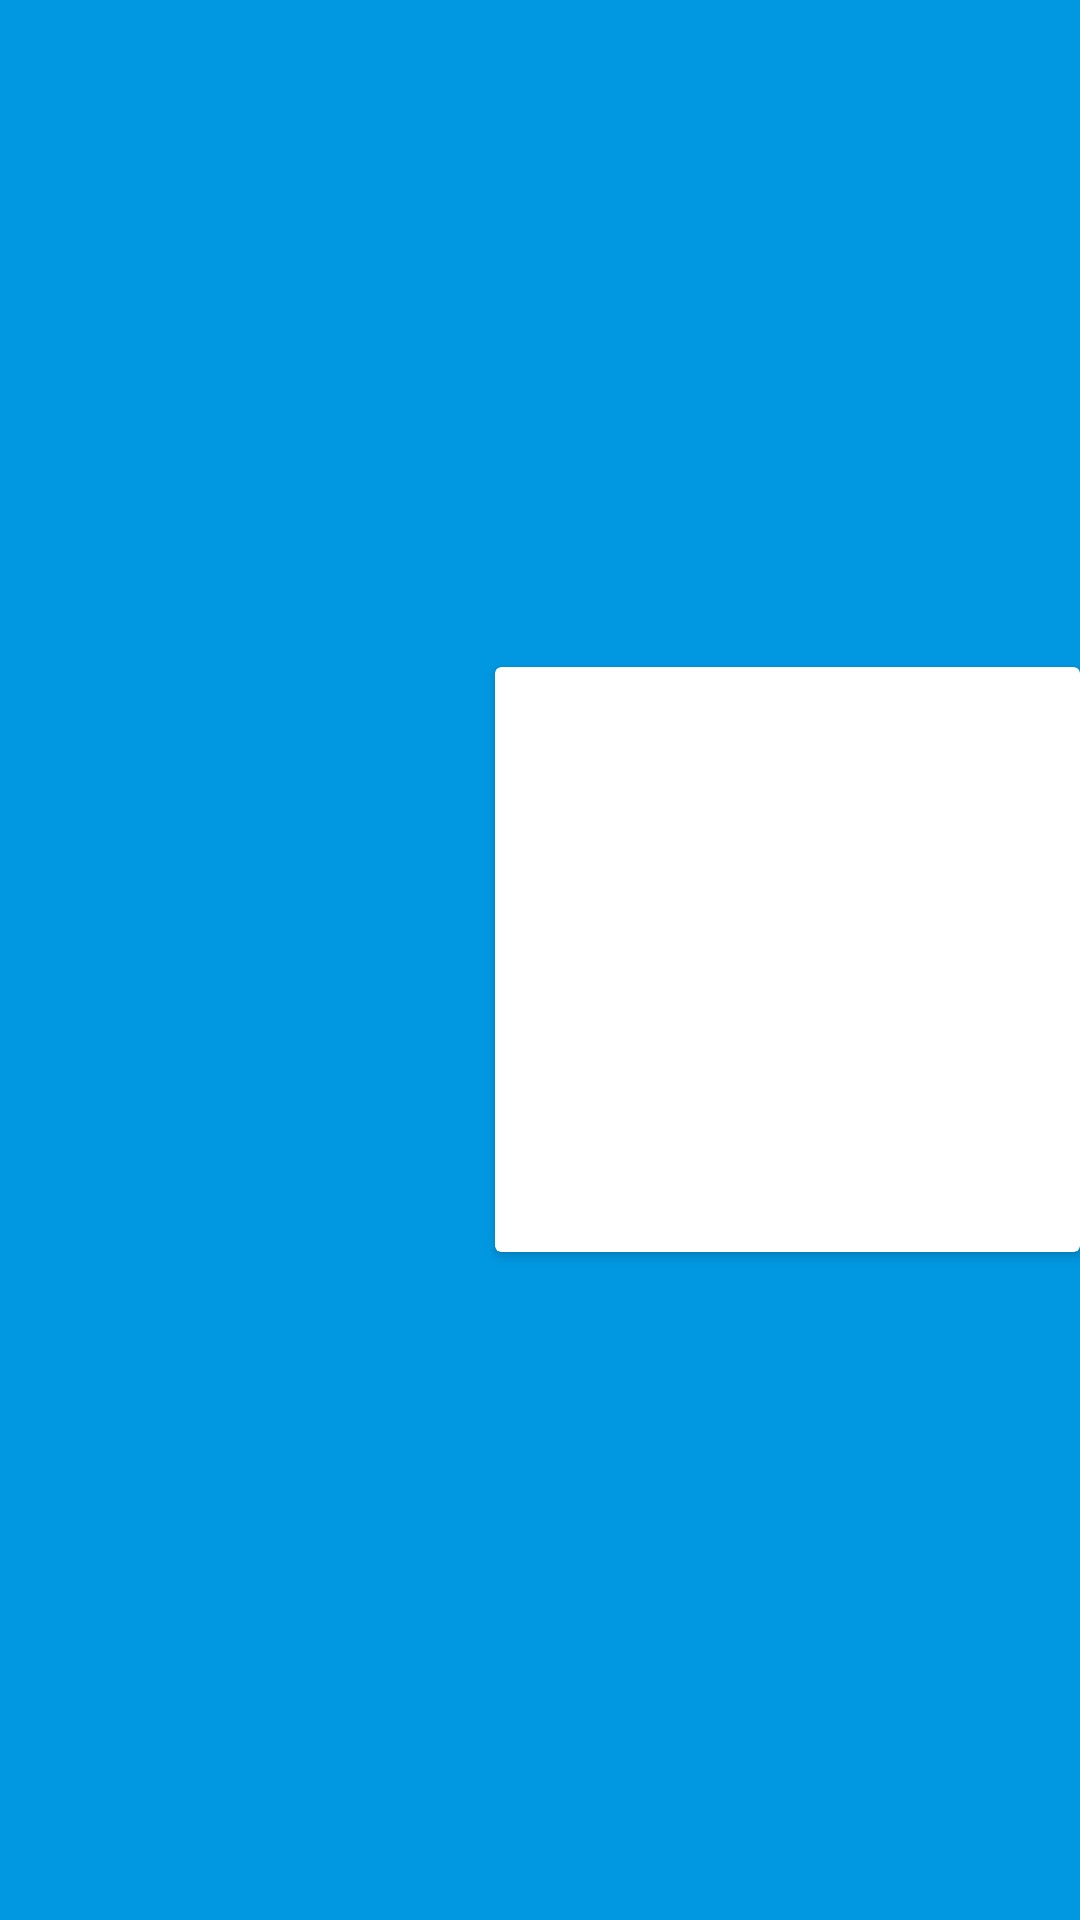

Produce the Android XML layout that renders to this screen, including the resource entries it uses.
<!-- AndroidManifest.xml: application theme AppTheme -->
<!-- res/layout/section.xml -->
<?xml version="1.0" encoding="utf-8"?>
<FrameLayout xmlns:android="http://schemas.android.com/apk/res/android"
    android:layout_width="match_parent"
    android:layout_height="210dp"
    android:layout_marginRight="10dp"
    android:layout_marginLeft="10dp">

    <android.support.v7.widget.CardView
        android:id="@+id/imgHolder"
        android:clipToPadding="false"
        android:elevation="15dp"
        android:layout_gravity="right|center_vertical"

        android:layout_width="195dp"
        android:layout_height="195dp"
        >

        <ImageView
            android:layout_width="fill_parent"
            android:layout_height="fill_parent"
            android:id="@+id/img"/>
    </android.support.v7.widget.CardView>



</FrameLayout>
<!-- resources referenced by this layout -->
<resources>
  <style name="AppTheme" parent="Theme.AppCompat.Light.NoActionBar">
          <item name="android:colorPrimary">@color/accent</item>
          <item name="android:colorPrimaryDark">@color/accentDark</item>
          <item name="android:colorAccent">@color/accent</item>
          <item name="android:statusBarColor">@color/accentDark</item>
          <item name="android:navigationBarColor">@color/accentDark</item>
          <item name="android:actionMenuTextColor">#fff</item>
          <item name="android:windowDrawsSystemBarBackgrounds">true</item>
          <item name="android:windowBackground">@color/accentDark</item>
          <item name="android:actionBarTheme">@style/Theme.AppCompat.Light.DarkActionBar</item>
      </style>
  <color name="accent">#0BB5FF</color>
  <color name="accentDark">#0198E1</color>
</resources>
